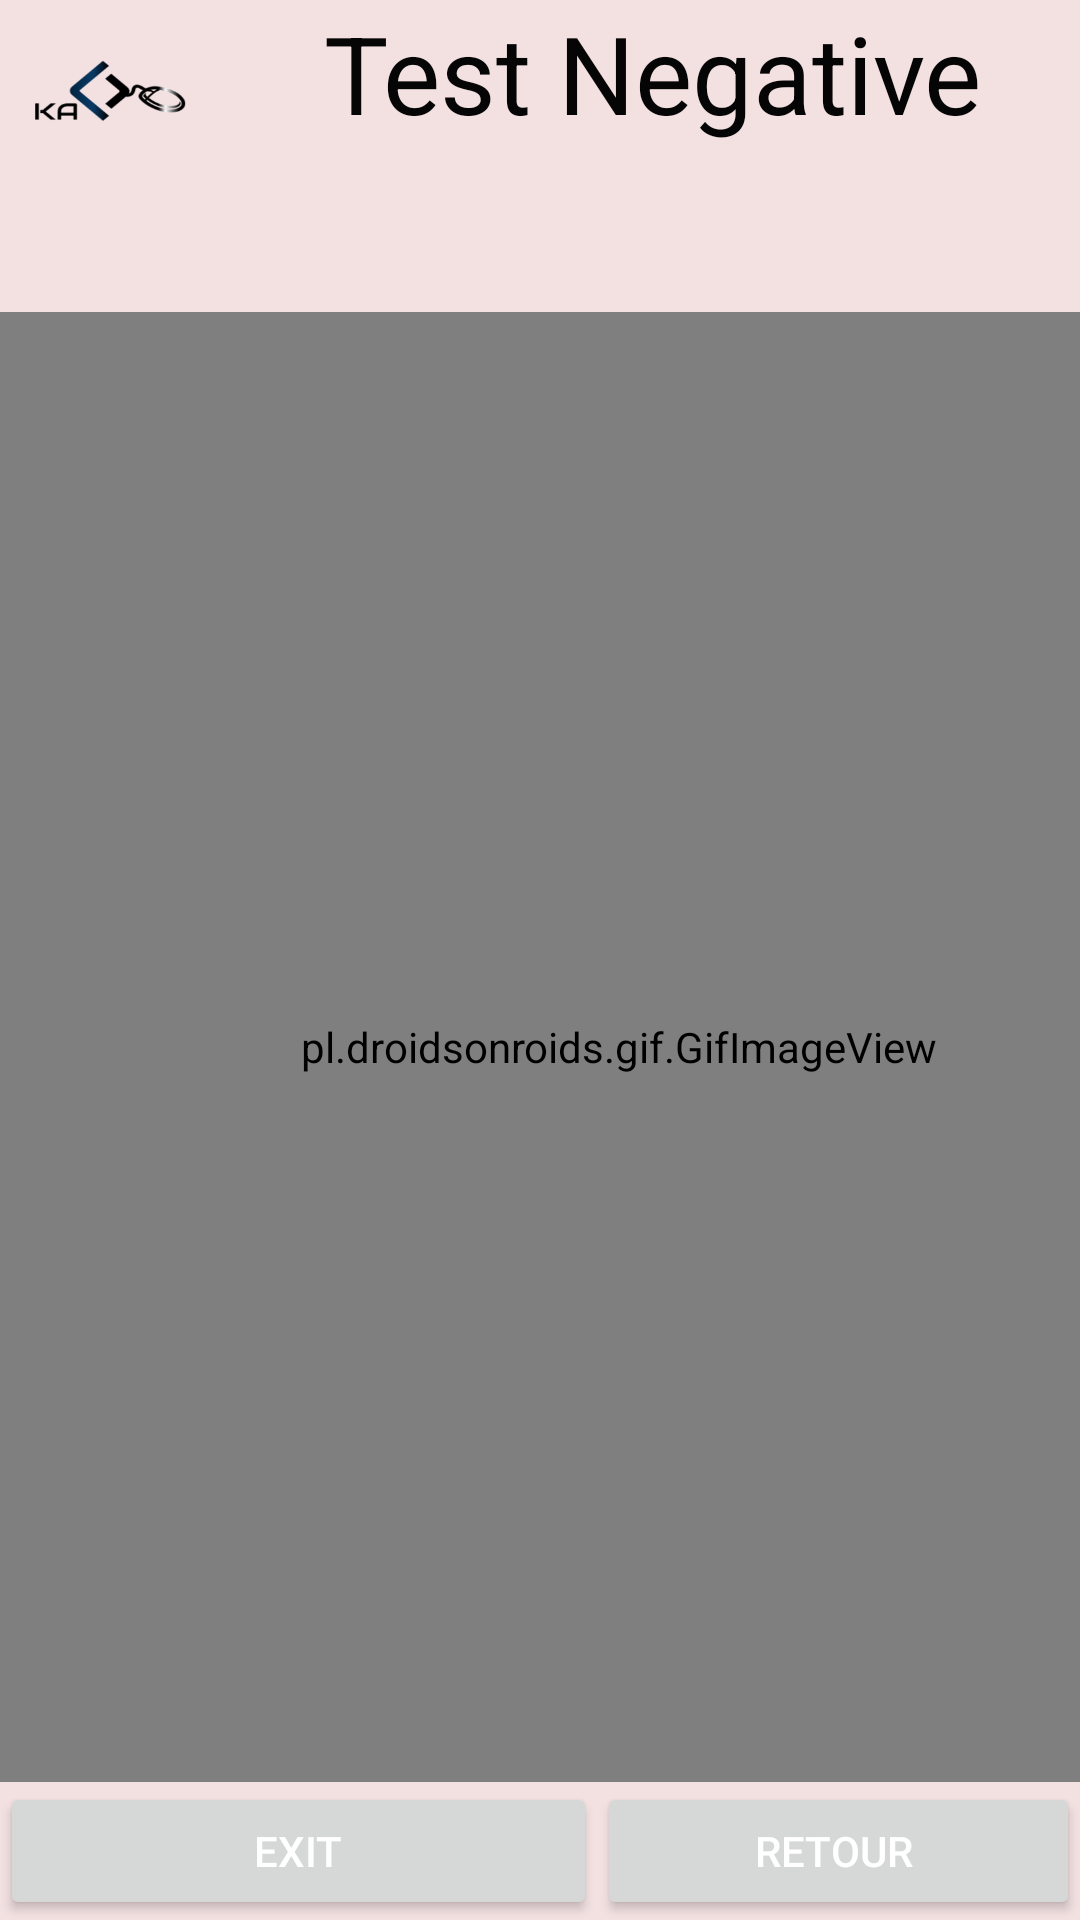

This screen was rendered from an Android layout file. Write that file and the resources it references.
<!-- AndroidManifest.xml: application theme AppTheme -->
<!-- res/layout/activity_good.xml -->
<?xml version="1.0" encoding="utf-8"?>
<androidx.constraintlayout.widget.ConstraintLayout xmlns:android="http://schemas.android.com/apk/res/android"
    xmlns:app="http://schemas.android.com/apk/res-auto"
    xmlns:tools="http://schemas.android.com/tools"
    android:layout_width="match_parent"
    android:layout_height="match_parent"
    android:background="@drawable/page1"
     tools:context=".Good">

    <LinearLayout
        android:layout_width="match_parent"
        android:layout_height="match_parent"
        android:orientation="vertical"
        app:layout_constraintTop_toTopOf="parent"
        tools:layout_editor_absoluteX="-65dp">

        <TextView
            android:id="@+id/textView2"
            android:layout_width="match_parent"
            android:layout_height="104dp"
            android:text="            Test Negative"
            android:textColor="#050505"
            android:textSize="36sp" />

        <pl.droidsonroids.gif.GifImageView
            android:id="@+id/gifImageView"
            android:layout_width="413dp"
            android:layout_height="490dp"
            android:src="@drawable/aaaaaaaaaaaaaaaaaaaaaaaaaaaaaaaaaaaaaaa"
            app:layout_constraintStart_toStartOf="parent"
            app:layout_constraintTop_toTopOf="parent" />

        <LinearLayout
            android:layout_width="match_parent"
            android:layout_height="match_parent"
            android:orientation="horizontal">

            <Button
                android:id="@+id/nn"
                android:layout_width="199dp"
                android:layout_height="wrap_content"
                android:text="exit" />

            <Button
                android:id="@+id/rt"
                android:layout_width="match_parent"
                android:layout_height="wrap_content"
                android:text="retour " />
        </LinearLayout>

    </LinearLayout>

</androidx.constraintlayout.widget.ConstraintLayout>
<!-- resources referenced by this layout -->
<resources>
  <!-- drawable page1: png bitmap (drawable-v24, 58702 bytes) -->
  <style name="AppTheme" parent="Theme.AppCompat.Light.DarkActionBar">
          
          <item name="colorPrimary">@color/colorPrimary</item>
          <item name="colorPrimaryDark">@color/colorPrimaryDark</item>
          <item name="colorAccent">@color/colorAccent</item>
  
          <item name="colorControlNormal">@android:color/darker_gray</item>
          <item name="colorControlActivated">@android:color/darker_gray</item>
          <item name="colorControlHighlight">@android:color/darker_gray</item>
          <item name="android:textColor">@android:color/white</item>
          <item name="android:textColorPrimary">@android:color/darker_gray</item>
          <item name="android:textColorSecondary">@android:color/darker_gray</item>
          <item name="android:windowBackground">@android:color/white</item>
          <item name="windowActionBar">false</item>
          <item name="windowNoTitle">true</item>
          <item name="android:textColorHint">@android:color/white</item>
      </style>
  <color name="colorPrimary">#FFC107</color>
  <color name="colorPrimaryDark">#9AADEC</color>
  <color name="colorAccent">#ECB1C7</color>
</resources>
